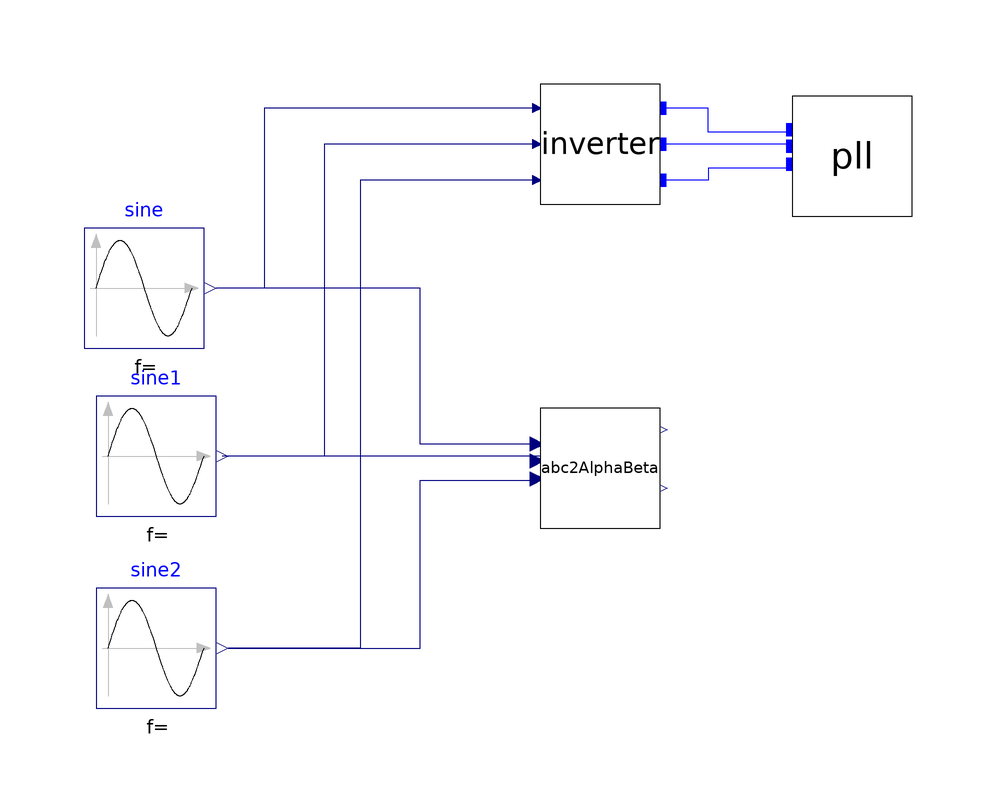

The component connection diagram of the Modelica model below, drawn from its own Placement and Line annotations.

model PLL_Test

  OpenModelica_Microgrids.Transformations.ABC2AlphaBeta abc2AlphaBeta annotation(
    Placement(visible = true, transformation(origin = {-14, 4}, extent = {{-10, -10}, {10, 10}}, rotation = 0)));
  Modelica.Blocks.Sources.Sine sine(amplitude = 230 * 1.414, freqHz = 50) annotation(
    Placement(visible = true, transformation(origin = {-90, 34}, extent = {{-10, -10}, {10, 10}}, rotation = 0)));
  Modelica.Blocks.Sources.Sine sine1(amplitude = 230 * 1.414, freqHz = 50, phase = -2.0944) annotation(
    Placement(visible = true, transformation(origin = {-88, 6}, extent = {{-10, -10}, {10, 10}}, rotation = 0)));
  Modelica.Blocks.Sources.Sine sine2(amplitude = 230 * 1.414, freqHz = 50, phase = -4.18879) annotation(
    Placement(visible = true, transformation(origin = {-88, -26}, extent = {{-10, -10}, {10, 10}}, rotation = 0)));
  OpenModelica_Microgrids.Inverters.Inverter inverter annotation(
    Placement(visible = true, transformation(origin = {-14, 58}, extent = {{-10, -10}, {10, 10}}, rotation = 0)));
  OpenModelica_Microgrids.PLLs.PLL pll annotation(
    Placement(visible = true, transformation(origin = {28, 56}, extent = {{-10, -10}, {10, 10}}, rotation = 0)));
equation
  connect(abc2AlphaBeta.a, sine.y) annotation(
    Line(points = {{-24, 8}, {-44, 8}, {-44, 34}, {-78, 34}, {-78, 34}}, color = {0, 0, 127}));
  connect(abc2AlphaBeta.b, sine1.y) annotation(
    Line(points = {{-24, 6}, {-77, 6}}, color = {0, 0, 127}));
  connect(sine2.y, abc2AlphaBeta.c) annotation(
    Line(points = {{-76, -26}, {-44, -26}, {-44, 2}, {-24, 2}, {-24, 2}}, color = {0, 0, 127}));
  connect(inverter.u3, sine.y) annotation(
    Line(points = {{-24, 64}, {-70, 64}, {-70, 34}, {-78, 34}}, color = {0, 0, 127}));
  connect(inverter.u2, sine1.y) annotation(
    Line(points = {{-24, 58}, {-60, 58}, {-60, 6}, {-76, 6}}, color = {0, 0, 127}));
  connect(inverter.u1, sine2.y) annotation(
    Line(points = {{-24, 52}, {-54, 52}, {-54, -26}, {-76, -26}}, color = {0, 0, 127}));
  connect(pll.a, inverter.pin3) annotation(
    Line(points = {{18, 60}, {4, 60}, {4, 64}, {-4, 64}, {-4, 64}}, color = {0, 0, 255}));
  connect(pll.b, inverter.pin2) annotation(
    Line(points = {{18, 58}, {-4, 58}, {-4, 58}, {-4, 58}}, color = {0, 0, 255}));
  connect(pll.c, inverter.pin1) annotation(
    Line(points = {{18, 54}, {4, 54}, {4, 52}, {-4, 52}, {-4, 52}}, color = {0, 0, 255}));
end PLL_Test;